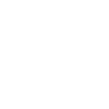
t = 0.00 s
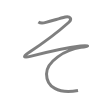
t = 0.50 s
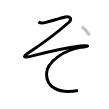
t = 1.25 s
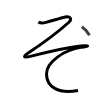
t = 1.75 s
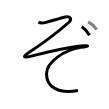
t = 2.50 s
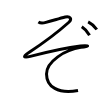
t = 3.00 s

The animated SVG that drew these frames (rendered in a browser with its animation timeline set to each time). Animation: 3 SMIL elements (animate=3); one cycle of 3.00 s.

<svg width="109px" height="109px" viewBox="0 0 px 109px" xmlns="http://www.w3.org/2000/svg" xmlns:xlink="http://www.w3.org/1999/xlink" xml:space="preserve" version="1.1"  baseProfile="full">
<path d="M38.4,22c1.88,1.25,4.98,1.05,7.5,0.38c6.5-1.75,13.25-3.75,19.38-5.38c4.63-1.23,7.18,2.06,3.62,5.25c-12.12,10.87-31.14,24.4-40,30.25c-6.25,4.12-5.88,5.75,1.38,3.88c17.08-4.42,35.96-8.68,50.12-10.38c9.38-1.12,9.62,0.12,0.5,1.38c-15.82,2.17-34.38,14.25-34.38,26.5c0,12.88,11.62,20.38,31.5,16.62" style="fill:none;stroke:black;stroke-width:3;opacity:0">
  <animate attributeType="CSS" attributeName="opacity" from="0" to="1" begin="0s" dur="1s" repeatCount="0" fill="freeze" />
</path>
<path d="M81.78,26.75c2.75,1.75,6,5.38,7.75,8.5" style="fill:none;stroke:black;stroke-width:3;opacity:0">
  <animate attributeType="CSS" attributeName="opacity" from="0" to="1" begin="1s" dur="1s" repeatCount="0" fill="freeze" />
</path>
<path d="M88.15,21.88c3.06,1.57,6.68,4.82,8.62,7.62" style="fill:none;stroke:black;stroke-width:3;opacity:0">
  <animate attributeType="CSS" attributeName="opacity" from="0" to="1" begin="2s" dur="1s" repeatCount="0" fill="freeze" />
</path>
</svg>
